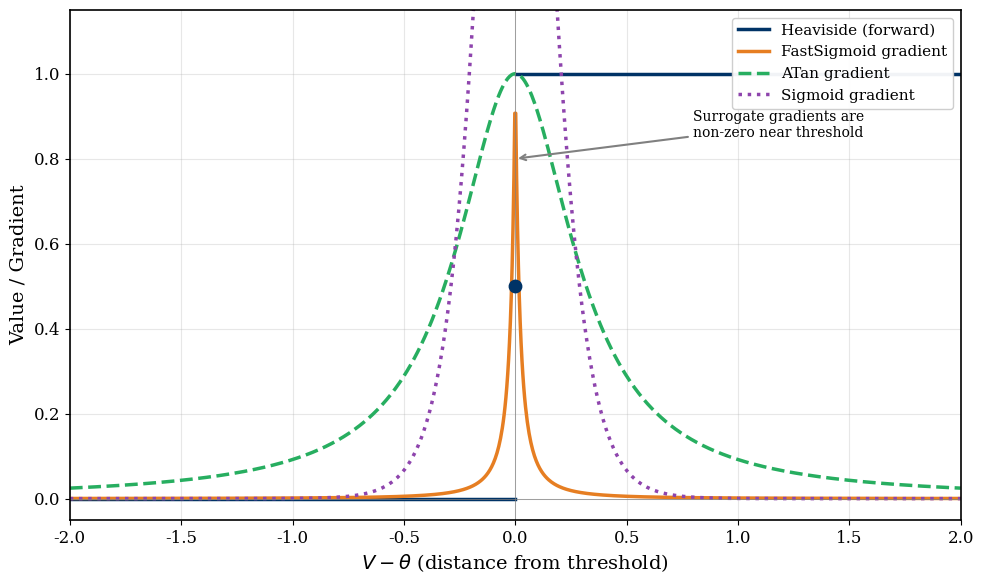

Write the Python code that produced this figure.
import numpy as np
import matplotlib.pyplot as plt
import matplotlib

# Use a nice style
matplotlib.rcParams['font.family'] = 'serif'
matplotlib.rcParams['font.size'] = 12
matplotlib.rcParams['axes.linewidth'] = 1.2
matplotlib.rcParams['figure.facecolor'] = 'white'

# Create figure
fig, ax = plt.subplots(figsize=(10, 6))

# X range
x = np.linspace(-2, 2, 1000)

# Heaviside step function
heaviside = np.where(x > 0, 1.0, np.where(x == 0, 0.5, 0.0))

# FastSigmoid surrogate gradient (slope=25)
slope_fast = 25
fast_sigmoid = 1 / (slope_fast * np.abs(x) + 1)**2

# ATan surrogate gradient (alpha=2)
alpha = 2
atan_grad = (alpha / 2) / (1 + (np.pi * alpha * x / 2)**2)

# Sigmoid surrogate gradient (slope=10 for visibility)
slope_sig = 10
sigmoid_grad = slope_sig * np.exp(-slope_sig * x) / (np.exp(-slope_sig * x) + 1)**2

# Colours matching the document theme
darkblue = '#003366'
orange = '#E67E22'
green = '#27AE60'
purple = '#8E44AD'

# Plot Heaviside
ax.plot(x[x < 0], heaviside[x < 0], color=darkblue, linewidth=2.5, label='Heaviside (forward)')
ax.plot(x[x > 0], heaviside[x > 0], color=darkblue, linewidth=2.5)
ax.scatter([0], [0.5], color=darkblue, s=80, zorder=5)

# Plot surrogate gradients
ax.plot(x, fast_sigmoid, color=orange, linewidth=2.5, label='FastSigmoid gradient')
ax.plot(x, atan_grad, color=green, linewidth=2.5, linestyle='--', label='ATan gradient')
ax.plot(x, sigmoid_grad, color=purple, linewidth=2.5, linestyle=':', label='Sigmoid gradient')

# Formatting
ax.set_xlabel(r'$V - \theta$ (distance from threshold)', fontsize=14)
ax.set_ylabel('Value / Gradient', fontsize=14)
ax.set_xlim(-2, 2)
ax.set_ylim(-0.05, 1.15)
ax.axhline(y=0, color='gray', linewidth=0.5, linestyle='-')
ax.axvline(x=0, color='gray', linewidth=0.5, linestyle='-')
ax.grid(True, alpha=0.3)
ax.legend(loc='upper right', fontsize=11, framealpha=0.95)

# Add annotation
ax.annotate('Surrogate gradients are\nnon-zero near threshold',
            xy=(0, 0.8), xytext=(0.8, 0.85),
            fontsize=10, ha='left',
            arrowprops=dict(arrowstyle='->', color='gray', lw=1.5))

plt.tight_layout()
plt.savefig('surrogate_gradients.png', dpi=150, bbox_inches='tight',
            facecolor='white', edgecolor='none')
plt.savefig('surrogate_gradients.pdf', bbox_inches='tight',
            facecolor='white', edgecolor='none')
print("Saved surrogate_gradients.png and .pdf")
